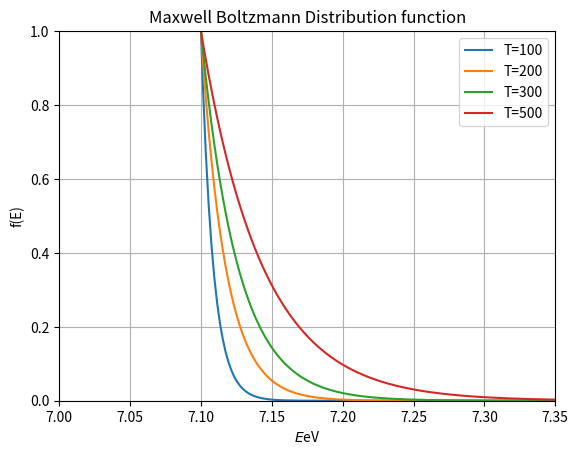

Python code for this plot:
"""
[redacted]
[redacted]
Description  : Maxwell-Boltzmann DISTRIBUTION
[redacted]
"""

import  numpy as np
import matplotlib.pyplot as plt

mu = 7.1
k = 8.6E-5

Temp = [100,200,300,500]

def f(e,T):
    return 1/(np.exp((e-mu)/(k*T)))


E = np.linspace(0,10,5000)
y= np.zeros(len(E))

for j in range(len(Temp)):
    y = f(E,Temp[j])
    plt.plot(E,y,label='T=%i'%Temp[j])
    plt.legend()
    plt.pause(2)

plt.xlim(7.00,7.35)
plt.ylim(0,1)
plt.xlabel('$E$eV')
plt.ylabel('f(E)')
plt.grid(True)
plt.legend()
plt.title('Maxwell Boltzmann Distribution function')
plt.savefig('MB.pdf')
plt.show()
